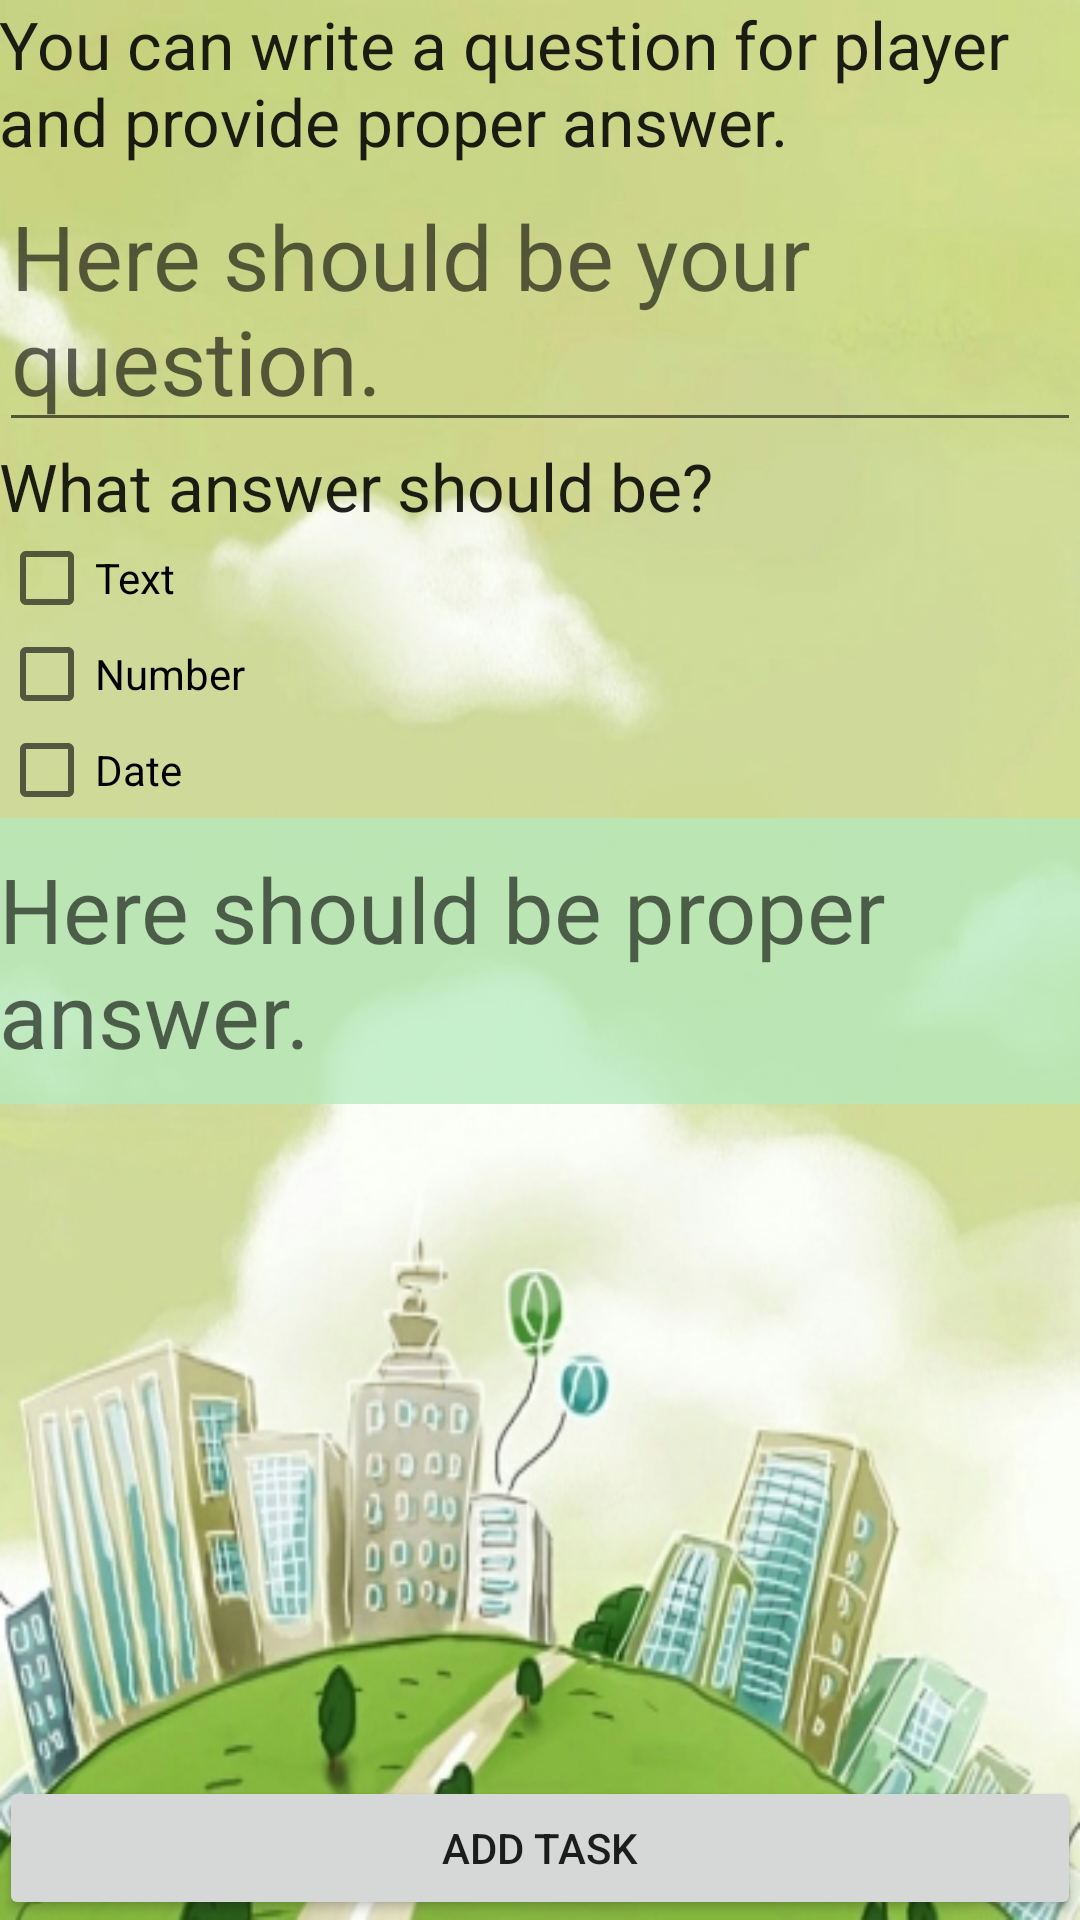

The Android layout XML behind this screen, and the referenced resources:
<!-- AndroidManifest.xml: application theme AppTheme -->
<!-- res/layout/activity_task_think_and_answer.xml -->
<?xml version="1.0" encoding="utf-8"?>
<RelativeLayout xmlns:android="http://schemas.android.com/apk/res/android"
    xmlns:tools="http://schemas.android.com/tools" android:layout_width="match_parent"
    android:layout_height="match_parent" android:paddingLeft="@dimen/activity_horizontal_margin"
    android:paddingRight="@dimen/activity_horizontal_margin"
    android:paddingTop="@dimen/activity_vertical_margin"
    android:paddingBottom="@dimen/activity_vertical_margin"
    tools:context="com.example.nataliajastrzebska.urbangame.createTaskActivites.TaskThinkAndAnswer"
    android:background="@drawable/back"
    android:id = "@+id/rl_taskThinkAndAnswer">

    <TextView
        android:layout_width="wrap_content"
        android:layout_height="wrap_content"
        android:textAppearance="?android:attr/textAppearanceLarge"
        android:text="@string/task_thinkAndAnswer_hint"
        android:id="@+id/tv_createThinkAndAnswerTask_hint"
        android:layout_alignParentTop="true"
        android:layout_alignParentStart="true"
        />

    <EditText
        android:layout_width="wrap_content"
        android:layout_height="wrap_content"
        android:id="@+id/et_createThinkAndAnswerTask_addQuestion"
        android:layout_below="@+id/tv_createThinkAndAnswerTask_hint"
        android:layout_alignParentStart="true"
        android:hint="@string/task_provideQuestion"
        android:textSize="30dp" />

    <Button
        style="?android:attr/buttonStyleSmall"
        android:layout_width="fill_parent"
        android:layout_height="wrap_content"
        android:text="@string/task_add_button"
        android:id="@+id/btn_createThinkAndAnswerTaskActivity_add"
        android:layout_alignParentBottom="true"
        android:layout_centerHorizontal="true"
        />

    <TextView
        android:layout_width="wrap_content"
        android:layout_height="wrap_content"
        android:textAppearance="?android:attr/textAppearanceLarge"
        android:text="@string/task_whatShouldAnswerBe"
        android:id="@+id/tv_createThinAndAnswerTask_whatIsAnswer"
        android:layout_below="@+id/et_createThinkAndAnswerTask_addQuestion"
        android:layout_alignParentStart="true"
        android:clickable="false" />

    <CheckBox
        android:layout_width="wrap_content"
        android:layout_height="wrap_content"
        android:text="@string/task_answer_text"
        android:id="@+id/cB_createThinkAndAnswerTask_isAnswerText"
        android:layout_below="@+id/tv_createThinAndAnswerTask_whatIsAnswer"
        android:layout_alignParentStart="true"
        android:onClick="onCheckBoxClicked" />

    <CheckBox
        android:layout_width="wrap_content"
        android:layout_height="wrap_content"
        android:text="@string/task_answer_date"
        android:id="@+id/cB_createThinkAndAnswerTask_isAnswerDate"
        android:layout_below="@+id/cB_createThinkAndAnswerTask_isAnswerNumber"
        android:layout_alignParentStart="true"
        android:checked="false"
        android:onClick="onCheckBoxClicked"/>

    <CheckBox
        android:layout_width="wrap_content"
        android:layout_height="wrap_content"
        android:text="@string/task_answer_number"
        android:id="@+id/cB_createThinkAndAnswerTask_isAnswerNumber"
        android:layout_below="@+id/cB_createThinkAndAnswerTask_isAnswerText"
        android:layout_alignParentStart="true"
        android:onClick="onCheckBoxClicked"/>

    <EditText
        android:layout_width="wrap_content"
        android:layout_height="wrap_content"
        android:id="@+id/et_taskThinkAndAnswer_answer"
        android:layout_below="@+id/cB_createThinkAndAnswerTask_isAnswerDate"
        android:layout_alignParentStart="true"
        android:hint="@string/task_provideAnswer"
        android:textSize="30dp"
        android:background="@color/provideAnswerColor"
        android:paddingTop="10dp"
        android:paddingBottom="10dp" />
</RelativeLayout>
<!-- resources referenced by this layout -->
<resources>
  <color name="provideAnswerColor">#bfb5eabc</color>
  <!-- drawable back: jpg bitmap (drawable, 169327 bytes) -->
  <string name="task_add_button">Add task</string>
  <string name="task_answer_date">Date</string>
  <string name="task_answer_number">Number</string>
  <string name="task_answer_text">Text</string>
  <string name="task_provideAnswer">Here should be proper answer.</string>
  <string name="task_provideQuestion">Here should be your question.</string>
  <string name="task_thinkAndAnswer_hint">You can write a question for player and provide proper answer.</string>
  <string name="task_whatShouldAnswerBe">What answer should be?</string>
  <style name="AppTheme" parent="Theme.AppCompat.Light.DarkActionBar">
          
          <item name="colorPrimary">@color/colorPrimary</item>
          <item name="colorPrimaryDark">@color/colorPrimaryDark</item>
          <item name="colorAccent">@color/colorAccent</item>
      </style>
  <color name="colorPrimary">#328943</color>
  <color name="colorPrimaryDark">#216b28</color>
  <color name="colorAccent">#b5eabc</color>
</resources>
